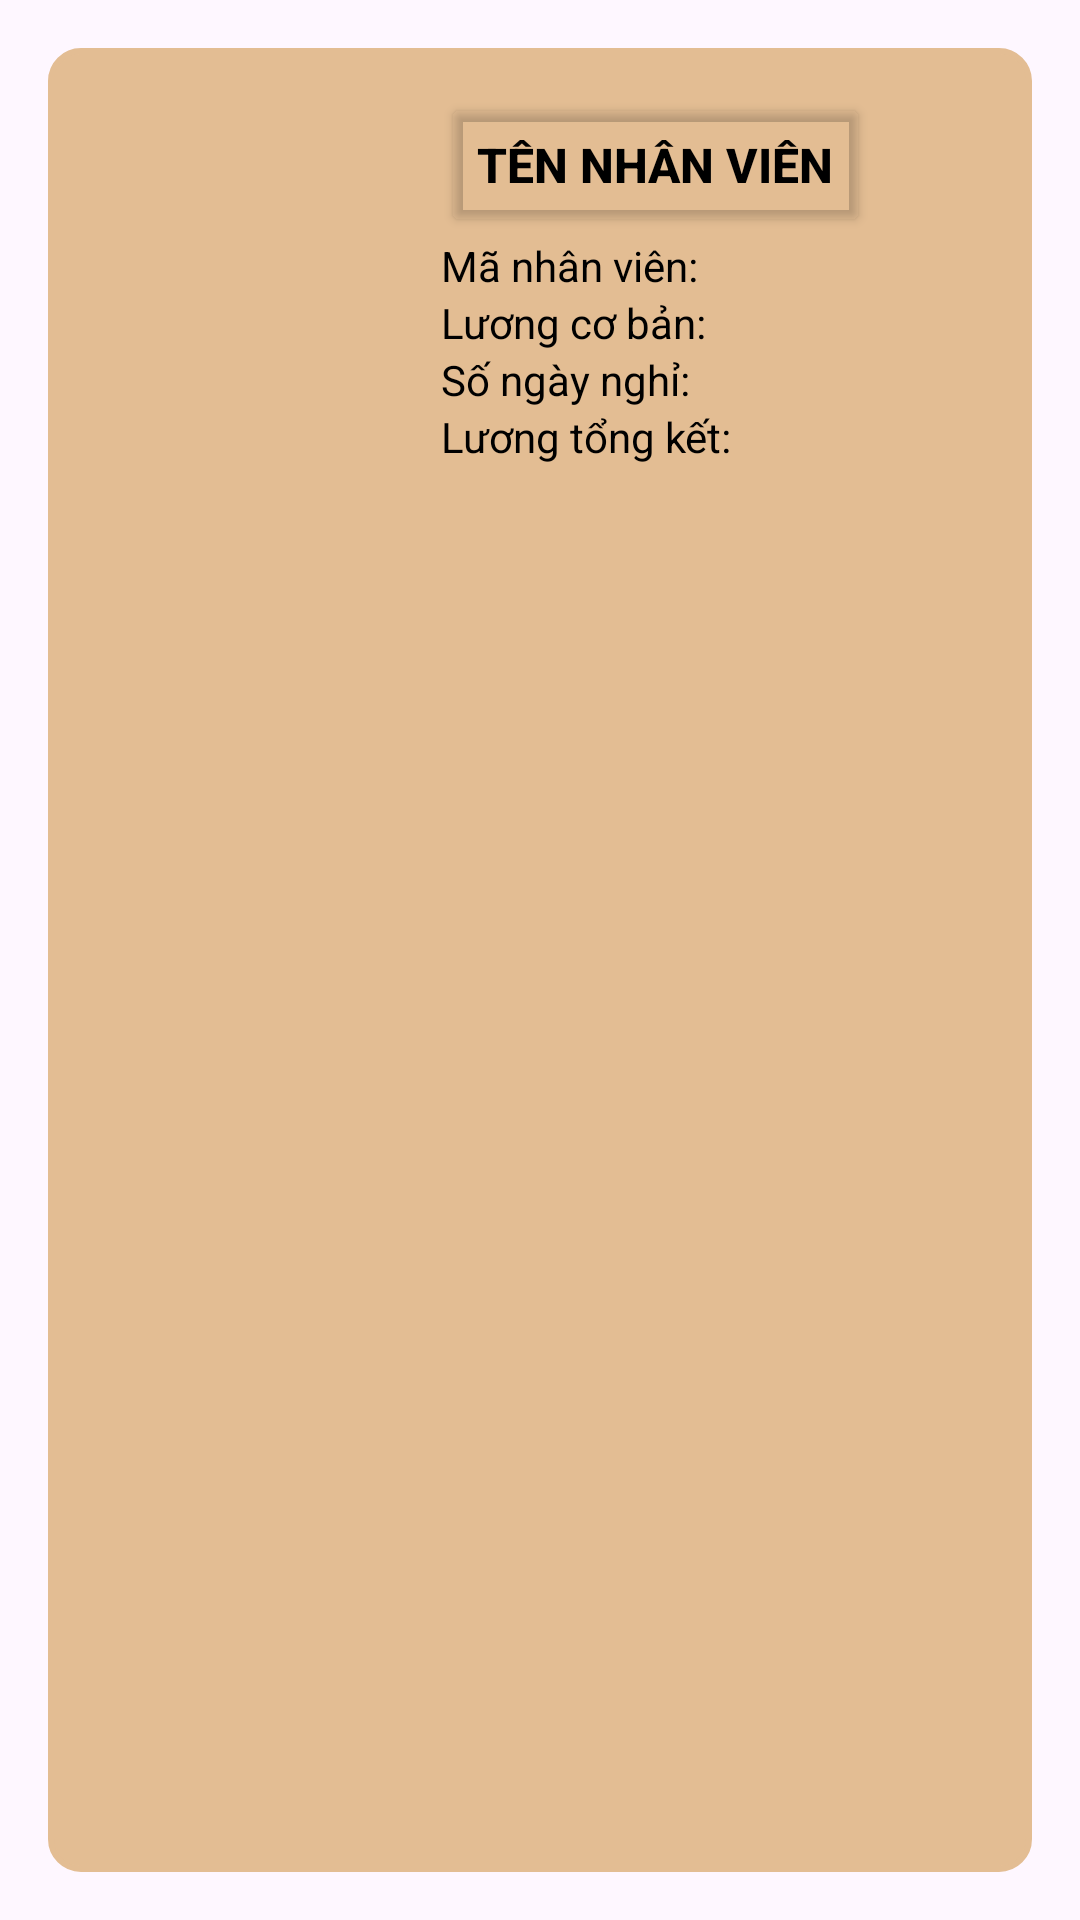

Layout XML and referenced resources for this Android screen:
<!-- AndroidManifest.xml: application theme Theme.IEM -->
<!-- res/layout/list_salary.xml -->
<LinearLayout xmlns:android="http://schemas.android.com/apk/res/android"
    android:layout_width="match_parent"
    android:layout_height="wrap_content"
    android:orientation="vertical"
    android:padding="16dp"
    android:background="?attr/selectableItemBackground">

    <LinearLayout
        android:layout_width="match_parent"
        android:layout_height="match_parent"
        android:background="@drawable/edittext_border"
        android:padding="5dp"
        android:backgroundTint="@color/imageButton"
        android:orientation="horizontal">

    <ImageView
        android:id="@+id/imgEmployee"
        android:layout_width="80dp"
        android:layout_height="80dp"
        android:layout_margin="10dp"
        android:layout_gravity="center_vertical"
        android:src="@drawable/emp_ic" />

        <LinearLayout
            android:layout_width="0dp"
            android:layout_height="wrap_content"
            android:layout_weight="1"
            android:orientation="vertical"
            android:layout_margin="10dp"
            android:paddingStart="16dp"
            android:gravity="center_vertical">

            <Button
                android:id="@+id/txtName"
                android:layout_width="wrap_content"
                android:layout_height="wrap_content"
                android:backgroundTint="@android:color/transparent"
                android:text="Tên nhân viên"
                android:textColor="@color/black"
                android:textStyle="bold"
                android:textSize="16sp" />

            <TextView
                android:id="@+id/txtID"
                android:layout_width="wrap_content"
                android:layout_height="wrap_content"
                android:textColor="@color/black"
                android:text="Mã nhân viên: "
                android:textSize="14sp" />
            <TextView
                android:id="@+id/txtBasicSalary"
                android:layout_width="wrap_content"
                android:layout_height="wrap_content"
                android:textColor="@color/black"
                android:text="Lương cơ bản: "
                android:textSize="14sp" />

            <TextView
                android:id="@+id/txtLeaveDays"
                android:layout_width="wrap_content"
                android:layout_height="wrap_content"
                android:textColor="@color/black"
                android:text="Số ngày nghỉ: "
                android:textSize="14sp" />

            <TextView
                android:id="@+id/txtTotalSalary"
                android:layout_width="wrap_content"
                android:layout_height="wrap_content"
                android:textColor="@color/black"
                android:text="Lương tổng kết: "
                android:textSize="14sp" />

        </LinearLayout>
    </LinearLayout>

</LinearLayout>
<!-- resources referenced by this layout -->
<resources>
  <color name="black">#FF000000</color>
  <color name="imageButton">#E3BD93</color>
  <!-- drawable edittext_border (drawable) -->
  <?xml version="1.0" encoding="utf-8"?>
  <shape xmlns:android="http://schemas.android.com/apk/res/android">
      <solid android:color="@android:color/white" />
      <stroke
          android:width="2dp"
          android:color="@color/black" />
      <corners android:radius="10dp" />
      <padding
          android:left="10dp"
          android:right="10dp"
          android:top="5dp"
          android:bottom="5dp"/>
  </shape>
  <style name="Theme.IEM" parent="Base.Theme.IEM" />
  <style name="Base.Theme.IEM" parent="Theme.Material3.DayNight.NoActionBar">
          
          
      </style>
</resources>
